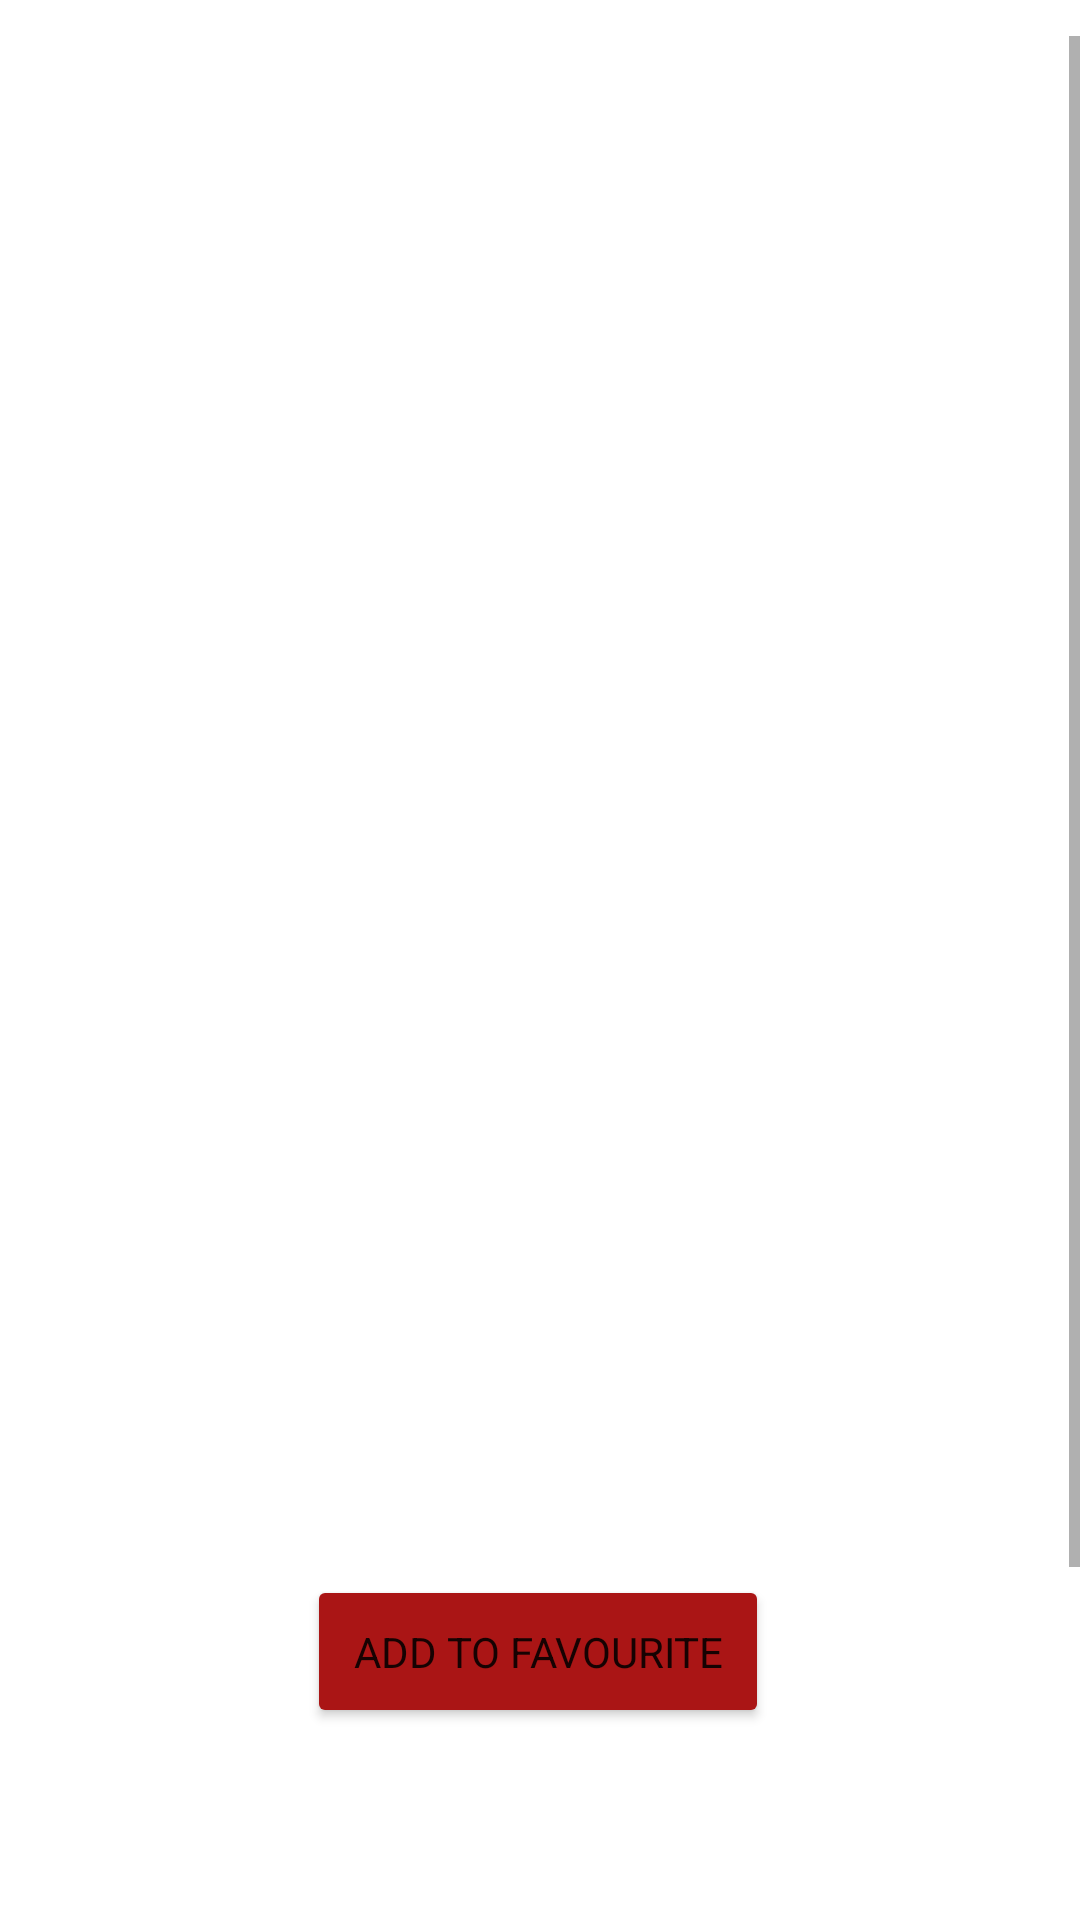

Produce the Android XML layout that renders to this screen, including the resource entries it uses.
<!-- AndroidManifest.xml: application theme Theme.MadCw2 -->
<!-- res/layout/activity_display.xml -->
<?xml version="1.0" encoding="utf-8"?>
<androidx.constraintlayout.widget.ConstraintLayout xmlns:android="http://schemas.android.com/apk/res/android"
    xmlns:app="http://schemas.android.com/apk/res-auto"
    xmlns:tools="http://schemas.android.com/tools"
    android:layout_width="match_parent"
    android:layout_height="match_parent"
    tools:context=".Display"
    android:background="@drawable/bg1">

    <Button
        android:id="@+id/ADD_2"
        android:layout_width="154dp"
        android:layout_height="51dp"
        android:layout_marginStart="8dp"
        android:layout_marginTop="8dp"
        android:layout_marginEnd="8dp"
        android:layout_marginBottom="64dp"

        android:onClick="addToList"
        android:text="@string/add_to_favourite"
        app:backgroundTint="#AA1515"
        app:layout_constraintBottom_toBottomOf="parent"
        app:layout_constraintEnd_toEndOf="parent"
        app:layout_constraintHorizontal_bias="0.497"
        app:layout_constraintStart_toStartOf="parent"
        app:layout_constraintTop_toTopOf="parent"
        app:layout_constraintVertical_bias="1.0" />

    <ScrollView
        android:layout_width="405dp"
        android:layout_height="557dp"
        app:layout_constraintBottom_toBottomOf="parent"
        app:layout_constraintEnd_toEndOf="parent"
        app:layout_constraintTop_toTopOf="parent"
        app:layout_constraintVertical_bias="0.143">

        <LinearLayout
            android:layout_width="match_parent"
            android:layout_height="wrap_content"
            android:orientation="vertical">

            <ListView
                android:id="@+id/List_View_Display"
                android:layout_width="395dp"
                android:layout_height="592dp"
                android:layout_marginStart="8dp"
                android:layout_marginLeft="8dp"
                android:layout_marginTop="8dp"
                android:layout_marginEnd="8dp"
                android:layout_marginRight="8dp"
                android:layout_marginBottom="8dp"

                app:layout_constraintBottom_toBottomOf="parent"
                app:layout_constraintEnd_toEndOf="parent"
                app:layout_constraintHorizontal_bias="0.0"
                app:layout_constraintStart_toStartOf="parent"
                app:layout_constraintTop_toTopOf="parent"
                app:layout_constraintVertical_bias="0.062" />
        </LinearLayout>
    </ScrollView>
</androidx.constraintlayout.widget.ConstraintLayout>
<!-- resources referenced by this layout -->
<resources>
  <string name="add_to_favourite">Add to favourite</string>
  <style name="Theme.MadCw2" parent="Theme.MaterialComponents.DayNight.DarkActionBar">
          
          <item name="colorPrimary">#850216</item>
          <item name="colorPrimaryVariant">@color/black</item>
          <item name="colorOnPrimary">@color/white</item>
          
          <item name="colorSecondary">#850216</item>
          <item name="colorSecondaryVariant">#850216</item>
          <item name="colorOnSecondary">@color/black</item>
          
          <item name="android:statusBarColor" tools:targetApi="l">?attr/colorPrimaryVariant</item>
          
          <item name="android:fontFamily">sans-serif</item>
      </style>
  <!-- not gathered from this repository: default colours our renderer supplied (Android Studio template values) -->
  <color name="black">#FF000000</color>
  <color name="white">#FFFFFFFF</color>
</resources>
